Run: headless pygame with SDL's dummy video driver; simulated clock (each Clock.tick advances the game by its frame time, no real sleeping); random seed 0; keys injected as events and as key.get_pressed() state; no mouse input.
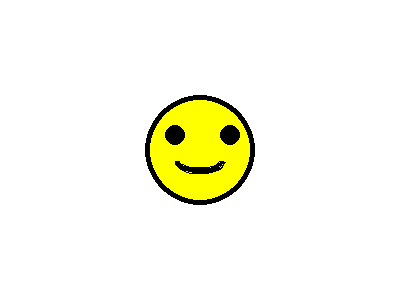
Frame 1 of 4 · flips 1–60 · no input
Frame 2 of 4 · flips 61–180 · tapped SPACE, RETURN · held RIGHT (→), D · screen unchanged from frame 1, image omitted
Frame 3 of 4 · flips 181–300 · held DOWN (↓), S · screen unchanged from frame 2, image omitted
Frame 4 of 4 · flips 301–420 · held LEFT (←), A, UP (↑), W · screen unchanged from frame 3, image omitted

The pygame program that drew these frames:

import pygame
import math
pygame.init()

screen = pygame.display.set_mode((400, 300))
caption = pygame.display.set_caption("Smiley face")
center = (200, 150)

circle_rad = 50


done = False

while not done:
    for event in pygame.event.get():
        if event.type == pygame.QUIT:
            done = True

    screen.fill((255, 255, 255))
    pygame.draw.circle(screen, (0, 0, 0), center, circle_rad + 5)
    pygame.draw.circle(screen, (255, 255, 0), center, circle_rad)
    pygame.draw.arc(screen, (0, 0, 0), (175, 150, 50, 25), math.pi, 0, 5)
    pygame.draw.circle(screen, (0, 0, 0), (175, 135), 10)
    pygame.draw.circle(screen, (0, 0, 0), (230, 135), 10)

    pygame.display.flip()
